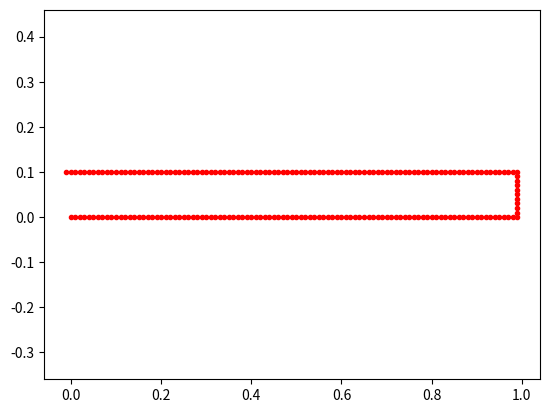

This figure's Python source:
import numpy as np
import math
import matplotlib.pyplot as plt
import matplotlib.animation as animation
from matplotlib.pyplot import MultipleLocator


k = 0.1  # 前视距离系数
Lfc = 0.1  # 前视距离
Kp = 1.0  # 速度P控制器系数
dt = 0.1  # 时间间隔，单位：s
L = 0.5  # 车辆轴距，单位：m

fig, ax = plt.subplots()
ln, = plt.plot([], [], '-b')
tar, = plt.plot([], [], 'go')
x = []
y = []
target = []
cx = []
cy = []
for i in range(100):
    cx.append(0.01*i)
    cy.append(0)
for i in range(10):
    cx.append(0.99)
    cy.append(0.01 + 0.01*i)
for i in range(100):
    cx.append(0.98-0.01*i)
    cy.append(0.1)

class VehicleState:

    def __init__(self, x=0.0, y=0.0, yaw=0.0, v=0.0):
        self.x = x
        self.y = y
        self.yaw = yaw
        self.v = v

def update(state, a, delta):

    state.x = state.x + state.v * math.cos(state.yaw) * dt
    state.y = state.y + state.v * math.sin(state.yaw) * dt
    state.yaw = state.yaw + state.v / L * math.tan(delta) * dt
    state.v = state.v + a * dt

    return state

def calc_target_index(state, cx, cy):
    # 搜索最临近的路点
    dx = [state.x - icx for icx in cx]
    dy = [state.y - icy for icy in cy]
    d = [abs(math.sqrt(idx ** 2 + idy ** 2)) for (idx, idy) in zip(dx, dy)]
    ind = d.index(min(d))
    L = 0.0

    Lf = k * state.v + Lfc

    while Lf > L and (ind + 1) < len(cx):
        dx = cx[ind + 1] - cx[ind]
        dy = cx[ind + 1] - cx[ind]
        L += math.sqrt(dx ** 2 + dy ** 2)
        ind += 1

    return ind


def PControl(target, current):
    a = Kp * (target - current)
    return a

def pure_pursuit_control(state, cx, cy, pind):

    ind = calc_target_index(state, cx, cy)

    if pind >= ind:
        ind = pind

    if ind < len(cx):
        tx = cx[ind]
        ty = cy[ind]
    else:
        tx = cx[-1]
        ty = cy[-1]
        ind = len(cx) - 1

    alpha = math.atan2(ty - state.y, tx - state.x) - state.yaw

    if state.v < 0:  # back
        alpha = math.pi - alpha

    Lf = k * state.v + Lfc

    delta = math.atan2(2.0 * L * math.sin(alpha) / Lf, 1.0)

    return delta, ind

def init():
    ax.set_xlim(0, 1.1)
    ax.set_ylim(-0.05, 0.15)


    plt.axis('equal')
    return ln,


def update_points(num):
    '''
    更新数据点
    '''
    ax.figure.canvas.draw()
    ln.set_data(x[:num], y[:num])
    tar.set_data(cx[target[num]], cy[target[num]])
    # ln.set_data([10,11],[0,1] )

    return ln,tar,

def main():
     #  设置目标路点


    target_speed = 0.1  # [m/s]

    T = 100.0  # 最大模拟时间

    # 设置车辆的出事状态
    state = VehicleState(x=0.0, y=0.0 , yaw=0.52, v=0.0)

    lastIndex = len(cx) - 1
    time = 0.0

    yaw = [state.yaw]
    v = [state.v]
    t = [0.0]
    target_ind = calc_target_index(state, cx, cy)

    while time <= T and target_ind < lastIndex:
        ai = PControl(target_speed, state.v)
        di, target_ind = pure_pursuit_control(state, cx, cy, target_ind)
        state = update(state, ai, di)

        time = time + dt

        x.append(state.x)
        y.append(state.y)
        yaw.append(state.yaw)
        v.append(state.v)
        t.append(time)
        target.append(target_ind)


    plt.plot(cx, cy, ".r")

    # plt.grid(True)



    ani = animation.FuncAnimation(fig, update_points, frames=np.arange(1, 1000), init_func=init, interval=100, blit=True)
    plt.show()



if __name__ == '__main__':
    main()
